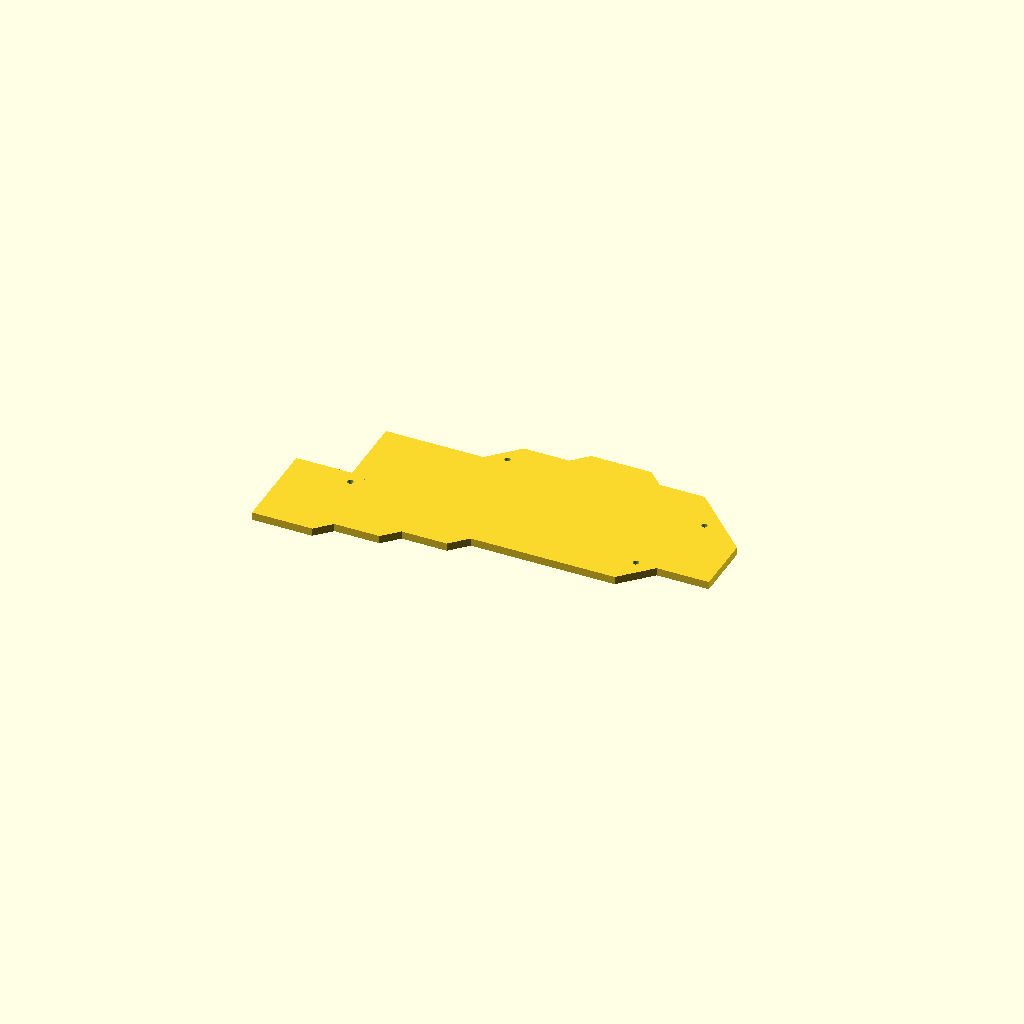
Cell 1: the model at its default parameters.
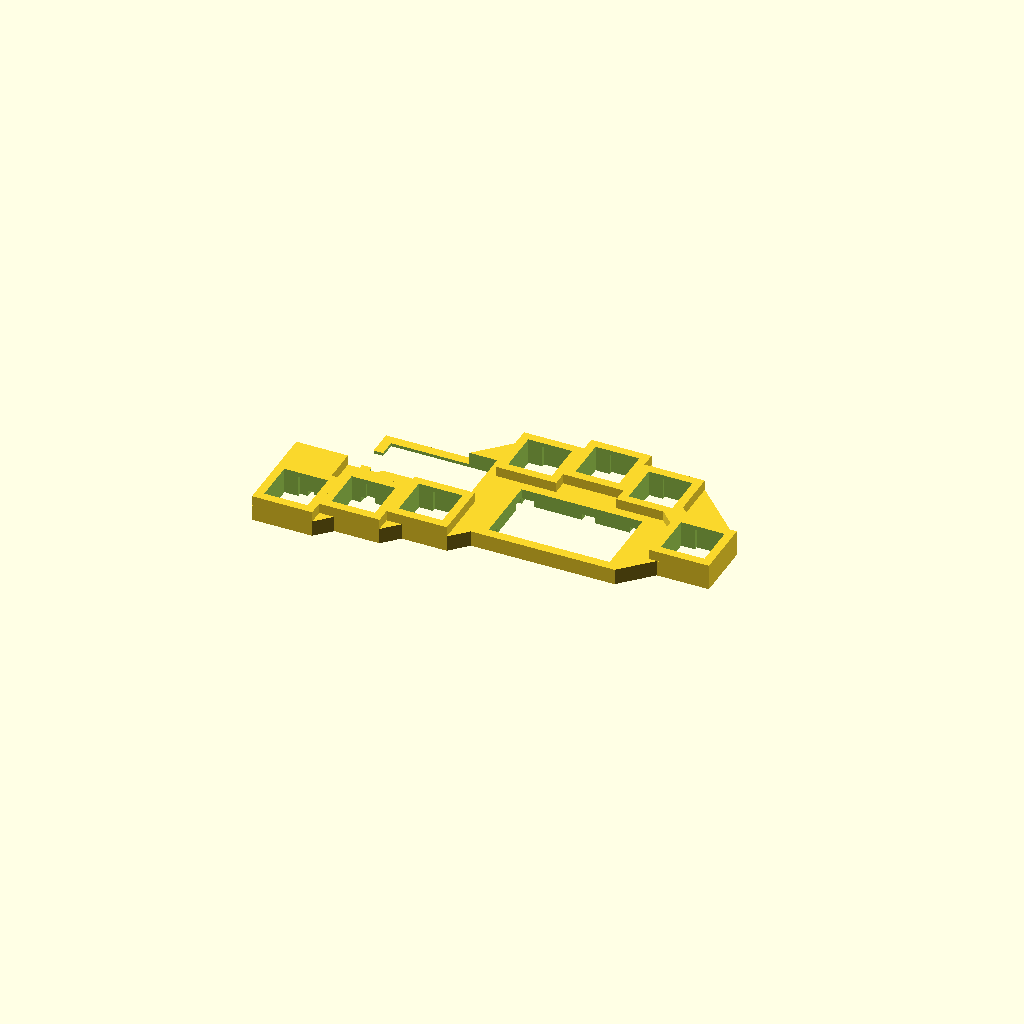
Cell 2 — MAKE_BASE set to false, the other parameters unchanged.
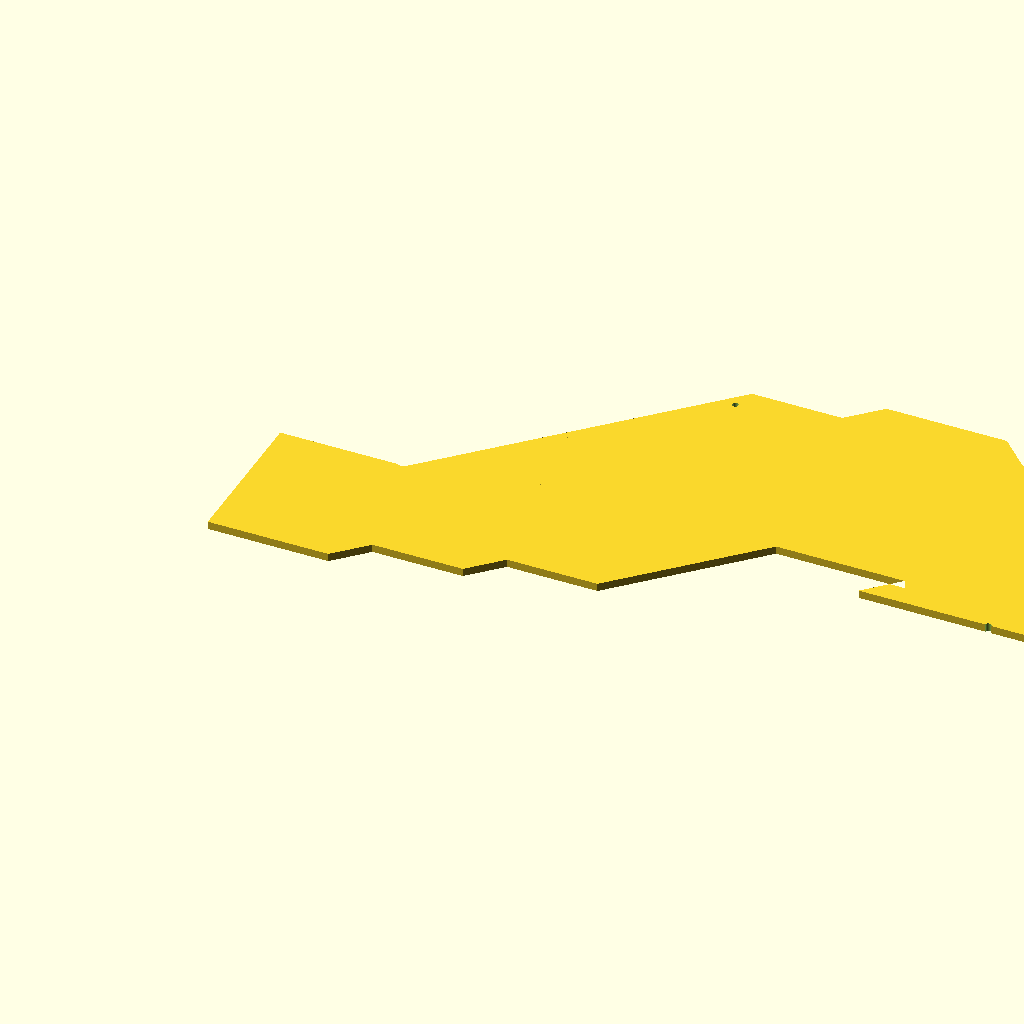
Cell 3: GRID_SIZE = 38.1 (everything else at default).
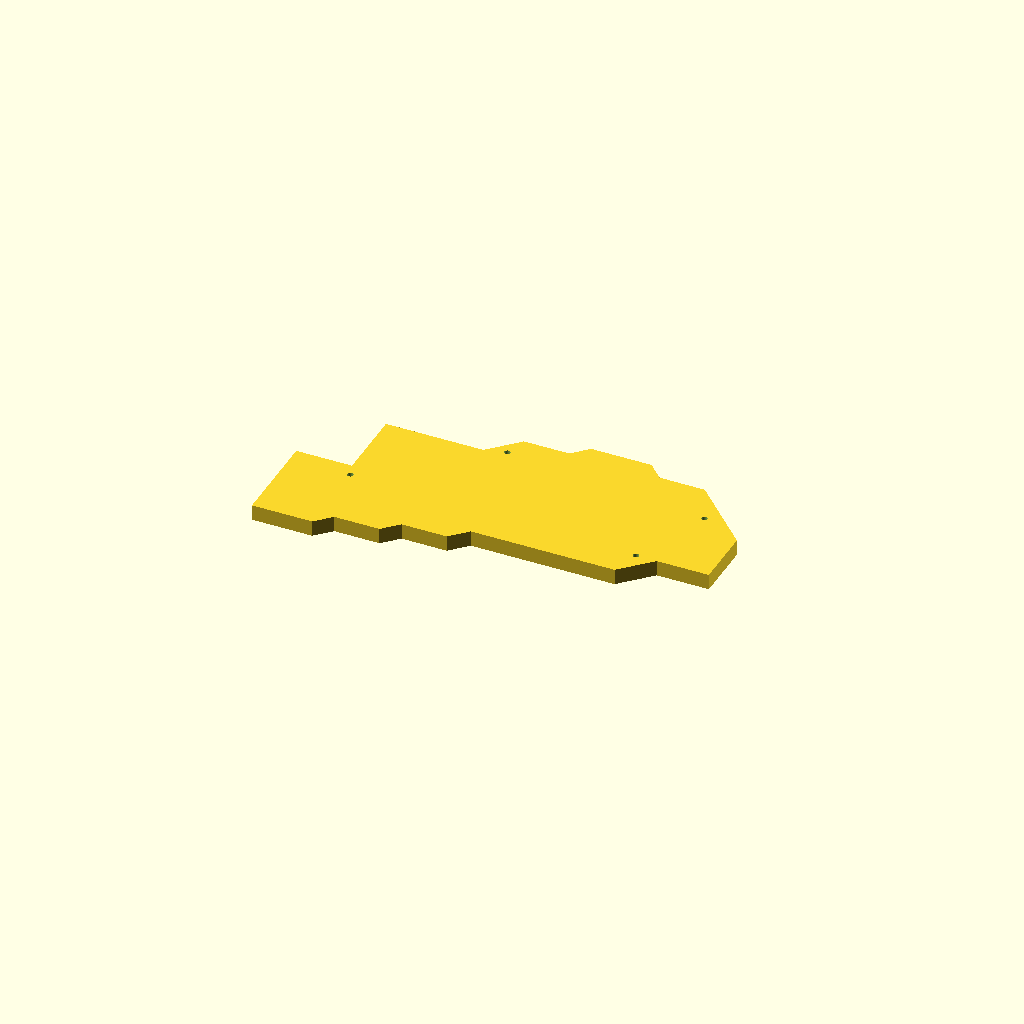
Cell 4: BASE_HEIGHT = 10 (everything else at default).
One fixed orthographic camera (rotation 55°, 0°, 25°; colour scheme Cornfield) for every cell.
OpenSCAD source file main.scad:
SIDE = "right";
MAKE_BASE = true;

GRID_SIZE = 19.05;
MX_SOCKET = [["height", 8.2], ["tolerance", -0.11]];
BASE_HEIGHT = 5;

THUMB1 = [["position", GridCoords(0, 0, 0)]];
THUMB2 = [["position", GridCoords(1, 0.25, 0)]];
THUMB3 = [["position", GridCoords(2, 0.5, 0)]];
INDEX = [["position", GridCoords(3, 2.25, 0)]];
MIDDLE = [["position", GridCoords(4, 2.5, 0)]];
RING = [["position", GridCoords(5, 2.25, 0)]];
LITTLE = [["position", GridCoords(6, 1.25, 0)]];

SWITCH_PLACEMENT = [
    THUMB1,
    THUMB2,
    THUMB3,
    INDEX,
    MIDDLE,
    RING,
    LITTLE
];

IO_BOARD = [
    ["size", [38.12, 22.15, 11]],
    ["tolerance", 0.1],
    ["border", 3],
];
MCU_BOARD = [
    ["size", [33.34, 18.35, 10]],
    ["tolerance", 0.1],
    ["border", 3],
    ["port", [7.98, 3.52]]
];

TRRS = [
    ["size", [13.23, 7.93, 6.11]],
    ["port_dia", 5.53],
    ["tolerance", 0.1],
    ["border", 3],
];

IO_BOARD_POSITION = [
    middle(left(LITTLE), right(THUMB3)),
    min(bottom(INDEX), bottom(RING)) - get(IO_BOARD, "border") - get(IO_BOARD, "size").y / 2,
    0
];

IO_BOARD_BORDER_BOTTOM_RIGHT = [
    IO_BOARD_POSITION.x + get(IO_BOARD, "size").x / 2 + get(IO_BOARD, "border"),
    IO_BOARD_POSITION.y - get(IO_BOARD, "size").y / 2 - get(IO_BOARD, "border")
];

function mcu_board_housing(height) =
    let(
        board = get(MCU_BOARD, "size"),
        tolerance = get(MCU_BOARD, "tolerance"),
        border = get(MCU_BOARD, "border"),
        housing = grow(board, 2 * (tolerance + border))
    )
    [housing.x, housing.y, height];
function mcu_board_housing_position() =
    let(
        housing_x = mcu_board_housing().x,
        x = left(INDEX) - housing_x,
        y = top(THUMB3)
    )
    [x, y, 0];
function mcu_board_housing_centre_xy() =
    let(
        position = mcu_board_housing_position(),
        size = mcu_board_housing()
    )
    [position.x + size.x / 2, position.y + size.y / 2, 0];
function mcu_board_cavity() =
    let(
        tolerance = get(MCU_BOARD, "tolerance"),
        size = grow(get(MCU_BOARD, "size"), 2 * tolerance)
    )
    [size.x, size.y, 11];



MCU_BOARD_CENTRE = [
    left(INDEX) - get(MCU_BOARD, "border") - get(MCU_BOARD, "size").x / 2,
    top(THUMB3) + get(MCU_BOARD, "border") + get(MCU_BOARD, "size").y / 2
];

MCU_BOARD_BORDER_TOP_LEFT = [
    MCU_BOARD_CENTRE.x - get(MCU_BOARD, "size").x / 2 - get(MCU_BOARD, "border"),
    MCU_BOARD_CENTRE.y + get(MCU_BOARD, "size").y / 2 + get(MCU_BOARD, "border")
];

MCU_BOARD_BORDER_BOTTOM_LEFT = [
    MCU_BOARD_BORDER_TOP_LEFT.x,
    MCU_BOARD_CENTRE.y - get(MCU_BOARD, "size").y / 2 - get(MCU_BOARD, "border")
];

TRRS_CAVITY = grow(get(TRRS, "size"), get(TRRS, "tolerance"));

TRRS_OUTER_INIT = grow(TRRS_CAVITY, get(TRRS, "border"));
TRRS_OUTER = [TRRS_OUTER_INIT.x, TRRS_OUTER_INIT.y, get(MX_SOCKET, "height")];

TRRS_OUTER_POSITION = [left(THUMB1), top(THUMB1), 0];

CHANNEL_XSEC = [4, 2];

BASE = [
    ["polygon", [
        bottom_left(THUMB1),
        bottom_right(THUMB1),
        diag_l2r(bottom_right(THUMB1), bottom(THUMB2)),
        bottom_right(THUMB2),
        diag_l2r(bottom_right(THUMB2), bottom(THUMB3)),
        bottom_right(THUMB3),
        diag_l2r(bottom_right(THUMB3), IO_BOARD_BORDER_BOTTOM_RIGHT.y),
        IO_BOARD_BORDER_BOTTOM_RIGHT,
        diag_l2r(IO_BOARD_BORDER_BOTTOM_RIGHT, bottom(LITTLE)),
        bottom_left(LITTLE),
        bottom_right(LITTLE),
        top_right(LITTLE),
        diag_r2l(top_right(RING), top(LITTLE)),
        top_right(RING),
        diag_r2l(top_right(MIDDLE), top(RING)),
        top_right(MIDDLE),
        top_left(MIDDLE),
        diag_l2r(top_left(MIDDLE), top(INDEX)),
        top_left(INDEX),
        diag_l2r(top_left(INDEX), TRRS_OUTER_POSITION.y + TRRS_OUTER.y),
        [TRRS_OUTER_POSITION.x, TRRS_OUTER_POSITION.y + TRRS_OUTER.y],
        top_left(THUMB1),
    ]]
];

SCREW_HOLES = [
    [left(THUMB2), top(THUMB2) + 2],
    [left(LITTLE) - 4, bottom(LITTLE)],
    [left(LITTLE) + 6, top(LITTLE) + 6],
    [left(INDEX) - 2, top(INDEX) - 7]
];

function is_in(set, value) = set[0]==value ? true : false;
function tail(set) = len(set) >1 ? [for(i=[1:1:len(set)-1]) set[i]] : undef;
function head(set) = is_list(set) ? set[0] : undef;
function get(set, value) = set == undef ? undef : is_in(head(set), value) ? head(set)[1] : get(tail(set), value); 

function GridCoords(x, y, z) = [x*GRID_SIZE, y*GRID_SIZE, z*GRID_SIZE];    //Translate switch according to grid

function bottom(switch) =
    let(centre = get(switch, "position"))
    centre.y - GRID_SIZE / 2;
function top(switch) =
    let(centre = get(switch, "position"))
    centre.y + GRID_SIZE / 2;
function left(switch) =
    let(centre = get(switch, "position"))
    centre.x - GRID_SIZE / 2;
function right(switch) =
    let(centre = get(switch, "position"))
    centre.x + GRID_SIZE / 2;
function top_left(switch) = [left(switch), top(switch)];
function top_right(switch) = [right(switch), top(switch)];
function bottom_left(switch) = [left(switch), bottom(switch)];
function bottom_right(switch) = [right(switch), bottom(switch)];

function diag_l2r(start_position, y_to) =
    let(dist = y_to - start_position.y)
    [start_position.x + dist, y_to];

function diag_r2l(start_position, y_to) =
    let(dist = y_to - start_position.y)
    [start_position.x - dist, y_to];

function min(a, b) = a > b ? a : b;

function middle(first, second) =
    (first - second) / 2 + second;

function grow(size, modifier) =
    [size.x + modifier, size.y + modifier, size.z + modifier / 2];

function centre(position, size) =
    [position.x + size.x / 2, position.y + size.y / 2, position.z + size.z / 2];


module SocketColumn(position) {
    let(
        height = get(MX_SOCKET, "height")
    ){
        union(){
            translate([position.x, position.y, position.z + height/2]) 
                cube([GRID_SIZE, GRID_SIZE, height], center = true);

            translate([position.x, position.y, (position.z/2)]) 
                cube([GRID_SIZE, GRID_SIZE, position.z], center = true);
        } 
    }    
}

module MXCutout(position) {
    let(
        tolerance = get(MX_SOCKET, "tolerance"),
        height = get(MX_SOCKET, "height"),
        x = 13.9+tolerance,
        y = 13.8+tolerance,
        x2 = 5,
        y2 = 16        
    ){       
        translate([position.x, position.y, (position.z/2) + height/2]) 
            cube([x, y, position.z + height+0.1], center = true);        

        translate([position.x, position.y, (position.z/2) + height/2-1.4])
            cube([x2, y2, position.z + height], center = true);
    }
}

module IoCutout() {
    let(
        tolerance = get(IO_BOARD, "tolerance"),
        size = get(IO_BOARD, "size"),
        adjusted_size = [size.x + tolerance, size.y + tolerance, size.z]
    ){
        translate(IO_BOARD_POSITION)
            cube(size = adjusted_size, center = true);
    }
}

module McuCutout() {
    let(
        centre = mcu_board_housing_centre_xy()
    )
    translate([centre.x, centre.y, 0])
    cube(mcu_board_cavity(), center = true);
}

module McuPortCutout() {
    let(
        port = get(MCU_BOARD, "port"),
        x_offset = -mcu_board_housing().x / 2,
        y_offset = MCU_BOARD_CENTRE.y - port.x / 2
    ){
        translate([mcu_board_housing_position().x, y_offset, 0])
        translate([-0.1, 0, -0.1])
        cube([5, port.x, port.y]);
    }
}

module TrrsPortCutout() {
    let(
        tolerance = get(TRRS, "tolerance"),
        length = get(TRRS, "size").x,
        radius = get(TRRS, "port_dia") / 2 + tolerance
    ){
        translate([left(THUMB1), centre(TRRS_OUTER_POSITION, TRRS_OUTER).y, TRRS_CAVITY.z / 2 - tolerance])
        rotate([0, 90, 0])
            cylinder(h = length, r = radius, center = true);
    }
}

module TrrsCavityCutout() {
    let(
        centre = centre(TRRS_OUTER_POSITION, TRRS_OUTER)
    ){
        translate([centre.x, centre.y, TRRS_CAVITY.z / 2 - get(TRRS, "tolerance")])
            cube(TRRS_CAVITY, center = true);
    }
}

module MakeSockets() {
        for (switch = SWITCH_PLACEMENT) {
            SocketColumn(get(switch, "position"));
        }
}

module MakeBaseplate(height) {
    linear_extrude(height)
        polygon(get(BASE, "polygon"));
}

module MakeCutouts() {
    for (switch = SWITCH_PLACEMENT) {
        MXCutout(get(switch, "position"));
    }
    IoCutout();
    if (SIDE == "right") {
        McuCutout();
        McuPortCutout();
    }
    TrrsPortCutout();
    TrrsCavityCutout();
    MakeChannels();
}


module MakeChannels() {
    translate(get(THUMB1, "position"))
    translate([0, 0, -0.1])
        cube([GRID_SIZE, CHANNEL_XSEC.x, CHANNEL_XSEC.y]);

    translate(get(THUMB1, "position"))
    translate([0, 0, -0.1])
    rotate([0, 0, 90])
    mirror([0, 1, 0])
        cube([GRID_SIZE / 1.5, CHANNEL_XSEC.x, CHANNEL_XSEC.y]);

    translate(get(THUMB2, "position"))
    translate([0,0, -0.1])
        cube([GRID_SIZE, CHANNEL_XSEC.x, CHANNEL_XSEC.y]);

    translate(get(THUMB3, "position"))
    translate([0,0, -0.1])
        cube([GRID_SIZE, CHANNEL_XSEC.x, CHANNEL_XSEC.y]);

    translate(get(INDEX, "position"))
    translate([0, 0, -0.1])
    rotate([0, 0, -90])
        cube([GRID_SIZE, CHANNEL_XSEC.x, CHANNEL_XSEC.y]);

    translate(get(MIDDLE, "position"))
    translate([0, 0, -0.1])
    rotate([0, 0, -90])
        cube([GRID_SIZE * 2, CHANNEL_XSEC.x, CHANNEL_XSEC.y]);
    
    translate(get(RING, "position"))
    translate([0, 0, -0.1])
    rotate([0, 0, 90])
    mirror([1, 0, 0])
        cube([GRID_SIZE, CHANNEL_XSEC.x, CHANNEL_XSEC.y]);

    translate(get(LITTLE, "position"))
    translate([0, 0, -0.1])
    rotate([0, 0, 180])
        cube([GRID_SIZE * 2, CHANNEL_XSEC.x, CHANNEL_XSEC.y]);

    if (SIDE == "right") {
        translate(get(THUMB2, "position"))
        translate([0,0, -0.1])
        rotate([0, 0, 90])
            cube([GRID_SIZE, CHANNEL_XSEC.x, CHANNEL_XSEC.y]);

        translate(MCU_BOARD_CENTRE)
        translate([0, -0.9, -0.1])
        mirror([0, 1, 0])
            cube([GRID_SIZE * 2, CHANNEL_XSEC.x, CHANNEL_XSEC.y]);
    }
}

module MakeTrrsOuter() {
    translate(TRRS_OUTER_POSITION)
        cube(TRRS_OUTER);
}

module MakeMcuHousing(height) {
    if (SIDE == "right") {
        translate(mcu_board_housing_position())
        cube(mcu_board_housing(height));
    }
}

module MakeSupport() {
    let(
        xy = top_left(LITTLE)
    ){
        translate([xy.x, xy.y, 0])
        rotate([0, 0, 45])
        translate([-3, -3, 0])

            cube([6, 6, get(MX_SOCKET, "height")]);  
    }
}

module MakeScrewHoles() {
    let(
        steps = 25,
        diameter = 1.9,
        height = BASE_HEIGHT - 1.2
    ){
        for(hole = SCREW_HOLES) {
            translate([hole.x, hole.y, 0])
            cylinder(h=height, d=diameter, $fn=steps, center = true);
        }
    }
}

MIRROR = SIDE == "right" ? 0 : 1;

mirror([MIRROR, 0, 0])
if (!MAKE_BASE) {
    difference() {
        union() {
            MakeSockets();
            MakeMcuHousing();
            MakeBaseplate(BASE_HEIGHT);
            MakeTrrsOuter();
            MakeSupport();
        }
        MakeCutouts();
        MakeScrewHoles();
    }
} else {
    difference() {
        union() {
            MakeBaseplate(BASE_HEIGHT / 2);
            MakeMcuHousing(BASE_HEIGHT / 2);
        }
        translate([0, 0, BASE_HEIGHT / 4])
        MakeScrewHoles();
    }
}
Customizer parameters (derived from the source; name, type, default, range or options):
SIDE: string, default "right"
MAKE_BASE: bool, default true
GRID_SIZE: number, default 19.05
BASE_HEIGHT: number, default 5
